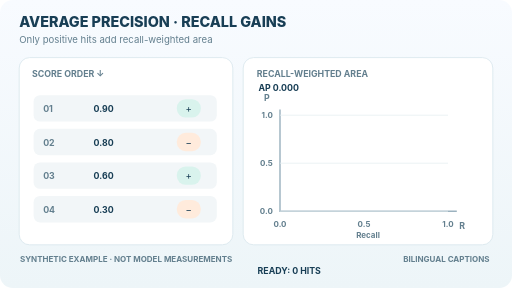
t = 0.00 s
t = 1.80 s: frame unchanged from t = 0.00 s, image omitted
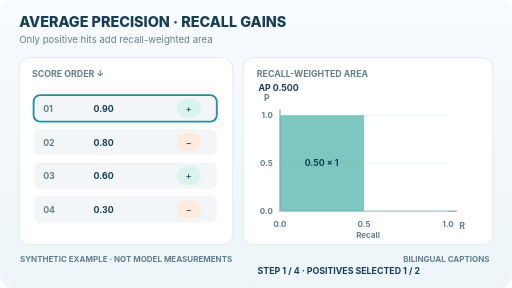
t = 3.60 s
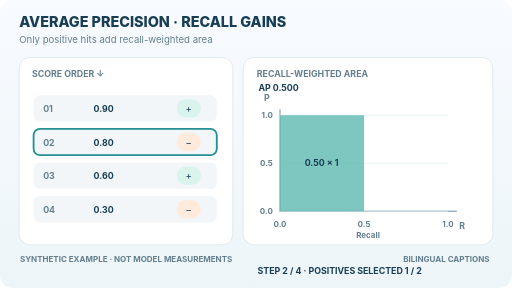
t = 4.80 s
t = 6.60 s: frame unchanged from t = 4.80 s, image omitted
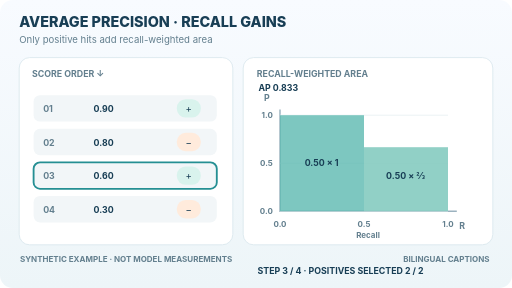
t = 8.40 s

The animated SVG that drew these frames (rendered in a browser with its animation timeline set to each time). Animation: 5 SMIL elements (animate=5); frames cover the first 8.40 s, repeats indefinitely.

<svg xmlns="http://www.w3.org/2000/svg" width="640" height="360" viewBox="0 0 640 360" role="img" aria-labelledby="title desc"><title id="title">Average precision accumulates only on positive ranks</title><desc id="desc">Four synthetic ranked labels positive, negative, positive, negative. At positive ranks 1 and 3, precision is 1 and two-thirds. Each increases recall by one half. Rectangular area contributions yield average precision five-sixths, approximately 0.833.</desc><defs><linearGradient id="paper" x2="0" y2="1"><stop stop-color="#f8fbff"/><stop offset="1" stop-color="#edf5f8"/></linearGradient></defs><rect width="640" height="360" rx="16" fill="url(#paper)"/><style>text{font-family:Inter,system-ui,Arial,sans-serif;fill:#183e55}.h{font-size:18px;font-weight:800}.s{font-size:12px}.m{font-size:11px;font-weight:650}.tiny{font-size:10px;font-weight:650}.muted{fill:#637f8e}.motion-layer{display:inline}.still-layer{display:none}@media(prefers-reduced-motion:reduce){.motion-layer{display:none!important}.still-layer{display:inline!important}}</style><text x="24" y="34" class="h" >AVERAGE PRECISION  ·  RECALL GAINS</text><text x="24" y="54" class="s muted" >Only positive hits add recall-weighted area</text><rect x="24" y="72" width="267" height="234" fill="#fff" rx="13" stroke="#d9e6ec"/><rect x="304" y="72" width="312" height="234" fill="#fff" rx="13" stroke="#d9e6ec"/><text x="40" y="96" class="m muted" >SCORE ORDER  ↓</text><text x="321" y="96" class="m muted" >RECALL-WEIGHTED AREA</text><text x="25" y="328" class="tiny muted" >SYNTHETIC EXAMPLE  ·  NOT MODEL MEASUREMENTS</text><text x="612" y="328" class="tiny muted" text-anchor="end">BILINGUAL CAPTIONS</text><rect x="42" y="119" width="229" height="33" fill="#f2f6f8" rx="8"/><text x="54" y="140" class="m muted" >01</text><text x="117" y="140" class="m" >0.90</text><rect x="221" y="124" width="30" height="23" fill="#d9f3ed" rx="11"/><text x="236" y="140" class="s" text-anchor="middle">+</text><rect x="42" y="161" width="229" height="33" fill="#f2f6f8" rx="8"/><text x="54" y="182" class="m muted" >02</text><text x="117" y="182" class="m" >0.80</text><rect x="221" y="166" width="30" height="23" fill="#ffebdc" rx="11"/><text x="236" y="182" class="s" text-anchor="middle">−</text><rect x="42" y="203" width="229" height="33" fill="#f2f6f8" rx="8"/><text x="54" y="224" class="m muted" >03</text><text x="117" y="224" class="m" >0.60</text><rect x="221" y="208" width="30" height="23" fill="#d9f3ed" rx="11"/><text x="236" y="224" class="s" text-anchor="middle">+</text><rect x="42" y="245" width="229" height="33" fill="#f2f6f8" rx="8"/><text x="54" y="266" class="m muted" >04</text><text x="117" y="266" class="m" >0.30</text><rect x="221" y="250" width="30" height="23" fill="#ffebdc" rx="11"/><text x="236" y="266" class="s" text-anchor="middle">−</text><text x="330" y="126" class="m muted" >P</text><text x="574" y="286" class="m muted" >R</text><path d="M350 137V264H571" fill="none" stroke="#9bb2bf" stroke-width="1.8"/><line x1="350" y1="264" x2="560" y2="264" stroke="#e6eff2"/><text x="341" y="268" class="tiny muted" text-anchor="end">0.0</text><text x="350" y="284" class="tiny muted" text-anchor="middle">0.0</text><line x1="350" y1="204" x2="560" y2="204" stroke="#e6eff2"/><text x="341" y="208" class="tiny muted" text-anchor="end">0.5</text><text x="455" y="284" class="tiny muted" text-anchor="middle">0.5</text><line x1="350" y1="144" x2="560" y2="144" stroke="#e6eff2"/><text x="341" y="148" class="tiny muted" text-anchor="end">1.0</text><text x="560" y="284" class="tiny muted" text-anchor="middle">1.0</text><text x="460" y="297" class="tiny muted" text-anchor="middle">Recall</text><g class="motion-layer moving"><g opacity="1"><animate attributeName="opacity" dur="12s" repeatCount="indefinite" calcMode="discrete" keyTimes="0.000;0.200;0.400;0.600;0.800;1.000" values="1;0;0;0;0;0"/><text x="323" y="114" class="m" >AP  0.000</text><text x="322" y="342" class="m" >READY: 0 HITS</text></g><g opacity="0"><animate attributeName="opacity" dur="12s" repeatCount="indefinite" calcMode="discrete" keyTimes="0.000;0.200;0.400;0.600;0.800;1.000" values="0;1;0;0;0;0"/><rect x="42" y="119" width="229" height="33" fill="none" rx="8" stroke="#258f93" stroke-width="2.3"/><rect x="350" y="144" width="105" height="120" fill="#55b6ac" opacity=".76"/><text x="402" y="207" class="m" text-anchor="middle">0.50 × 1</text><text x="323" y="114" class="m" >AP  0.500</text><text x="322" y="342" class="m" >STEP 1 / 4    ·    POSITIVES SELECTED 1 / 2</text></g><g opacity="0"><animate attributeName="opacity" dur="12s" repeatCount="indefinite" calcMode="discrete" keyTimes="0.000;0.200;0.400;0.600;0.800;1.000" values="0;0;1;0;0;0"/><rect x="42" y="161" width="229" height="33" fill="none" rx="8" stroke="#258f93" stroke-width="2.3"/><rect x="350" y="144" width="105" height="120" fill="#55b6ac" opacity=".76"/><text x="402" y="207" class="m" text-anchor="middle">0.50 × 1</text><text x="323" y="114" class="m" >AP  0.500</text><text x="322" y="342" class="m" >STEP 2 / 4    ·    POSITIVES SELECTED 1 / 2</text></g><g opacity="0"><animate attributeName="opacity" dur="12s" repeatCount="indefinite" calcMode="discrete" keyTimes="0.000;0.200;0.400;0.600;0.800;1.000" values="0;0;0;1;0;0"/><rect x="42" y="203" width="229" height="33" fill="none" rx="8" stroke="#258f93" stroke-width="2.3"/><rect x="350" y="144" width="105" height="120" fill="#55b6ac" opacity=".76"/><text x="402" y="207" class="m" text-anchor="middle">0.50 × 1</text><rect x="455" y="184" width="105" height="80" fill="#81c9be" opacity=".87"/><text x="507" y="224" class="m" text-anchor="middle">0.50 × ⅔</text><text x="323" y="114" class="m" >AP  0.833</text><text x="322" y="342" class="m" >STEP 3 / 4    ·    POSITIVES SELECTED 2 / 2</text></g><g opacity="0"><animate attributeName="opacity" dur="12s" repeatCount="indefinite" calcMode="discrete" keyTimes="0.000;0.200;0.400;0.600;0.800;1.000" values="0;0;0;0;1;0"/><rect x="42" y="245" width="229" height="33" fill="none" rx="8" stroke="#258f93" stroke-width="2.3"/><rect x="350" y="144" width="105" height="120" fill="#55b6ac" opacity=".76"/><text x="402" y="207" class="m" text-anchor="middle">0.50 × 1</text><rect x="455" y="184" width="105" height="80" fill="#81c9be" opacity=".87"/><text x="507" y="224" class="m" text-anchor="middle">0.50 × ⅔</text><text x="323" y="114" class="m" >AP  0.833</text><text x="322" y="342" class="m" >STEP 4 / 4    ·    POSITIVES SELECTED 2 / 2</text></g></g><g class="still-layer"><rect x="42" y="245" width="229" height="33" fill="none" rx="8" stroke="#258f93" stroke-width="2.3"/><rect x="350" y="144" width="105" height="120" fill="#55b6ac" opacity=".76"/><text x="402" y="207" class="m" text-anchor="middle">0.50 × 1</text><rect x="455" y="184" width="105" height="80" fill="#81c9be" opacity=".87"/><text x="507" y="224" class="m" text-anchor="middle">0.50 × ⅔</text><text x="323" y="114" class="m" >AP  0.833</text><text x="322" y="342" class="m" >STEP 4 / 4    ·    POSITIVES SELECTED 2 / 2</text></g></svg>
